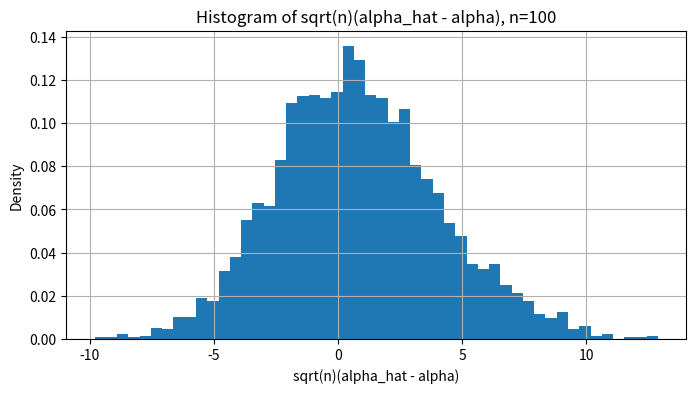
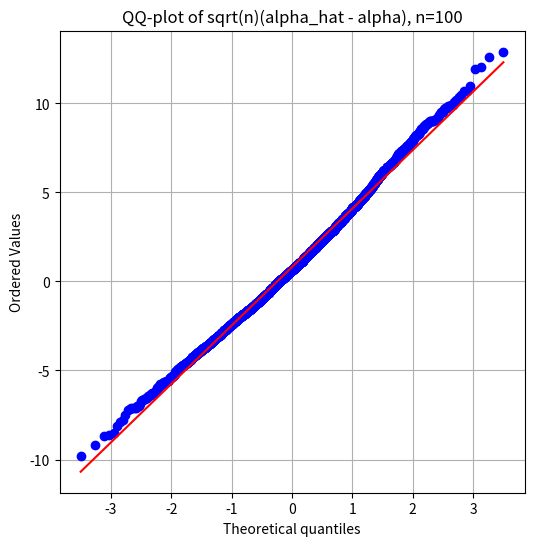
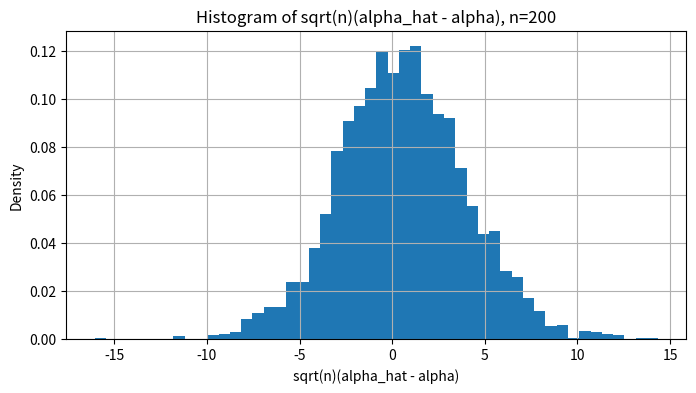
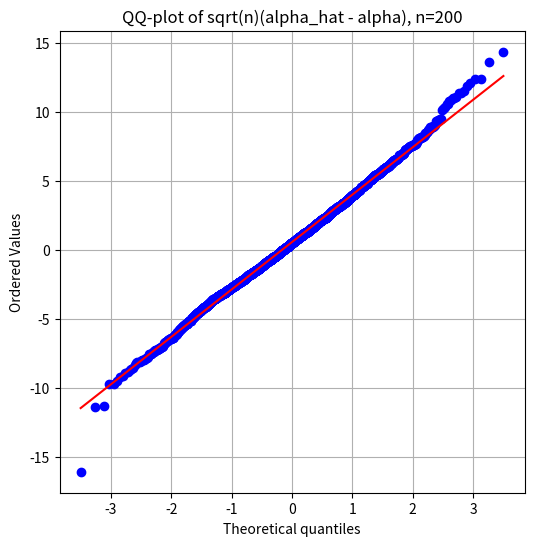
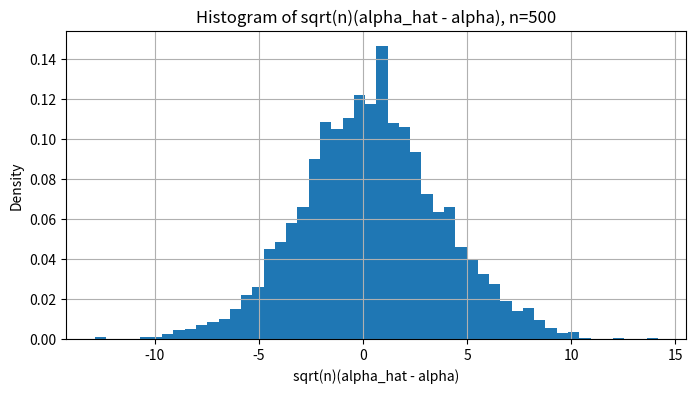
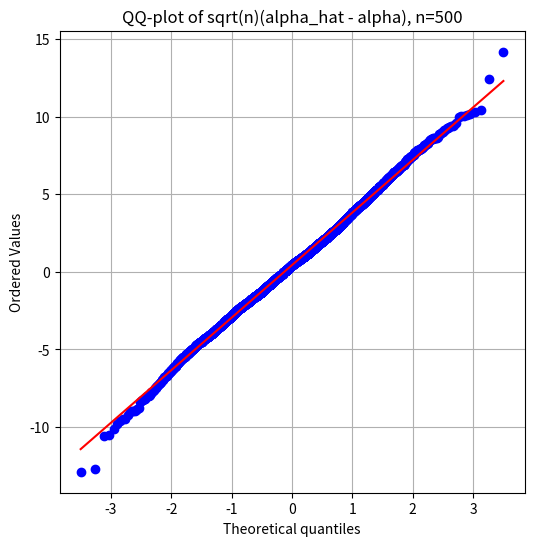
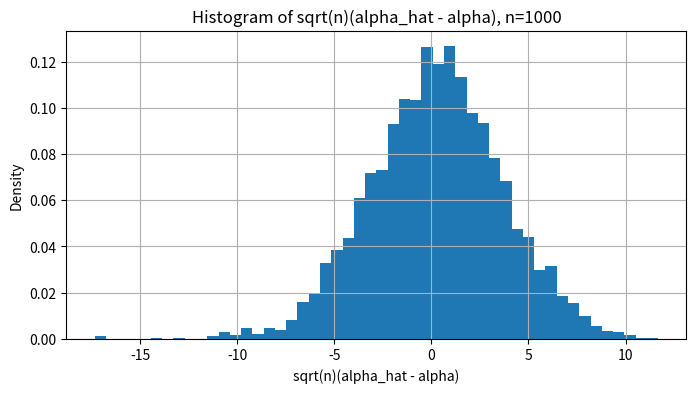
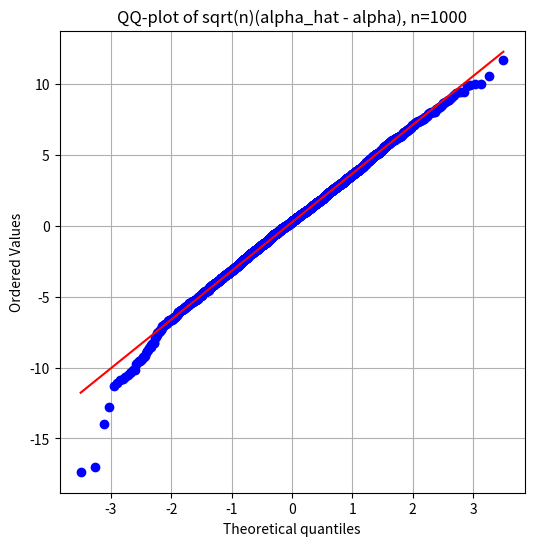
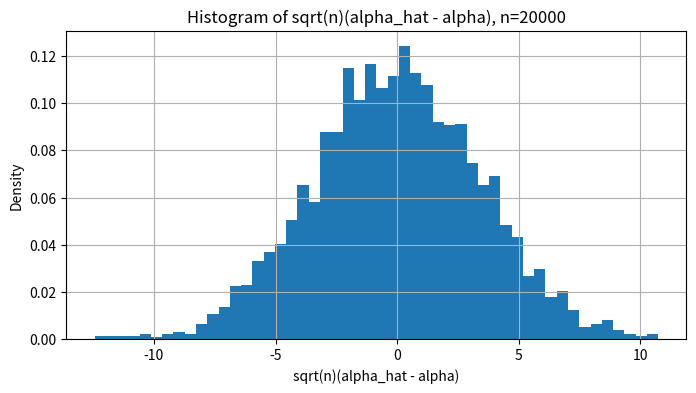
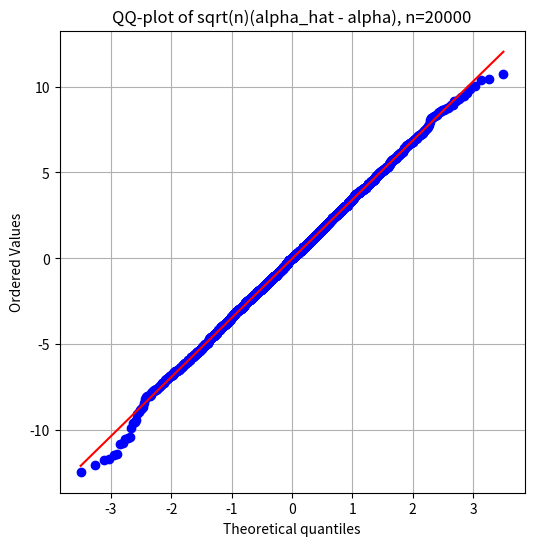
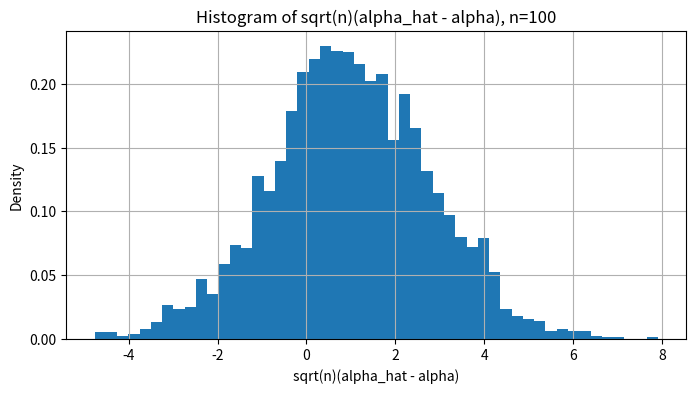
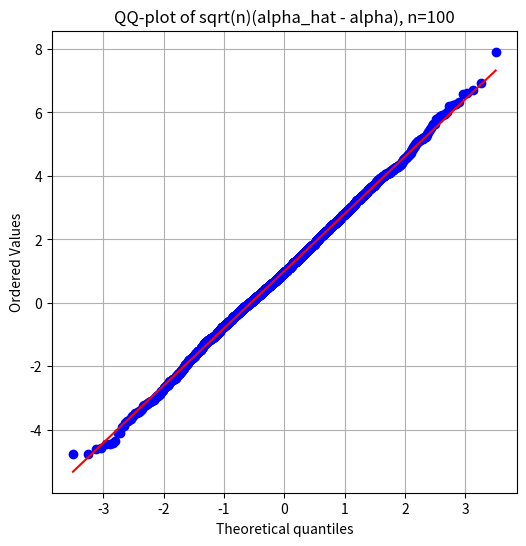
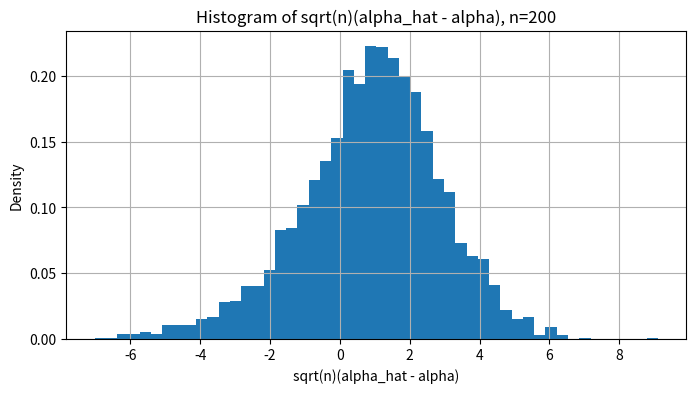
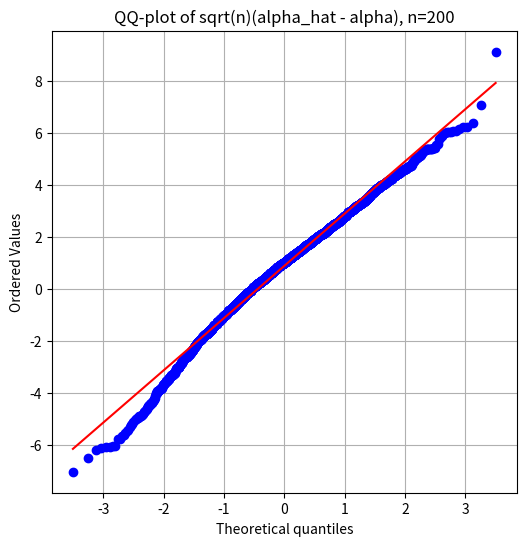
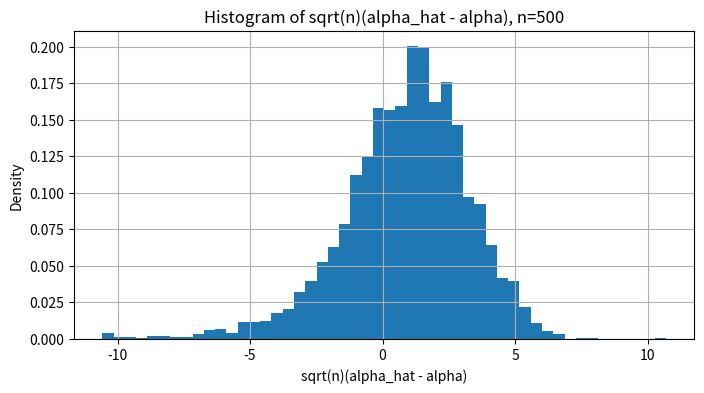
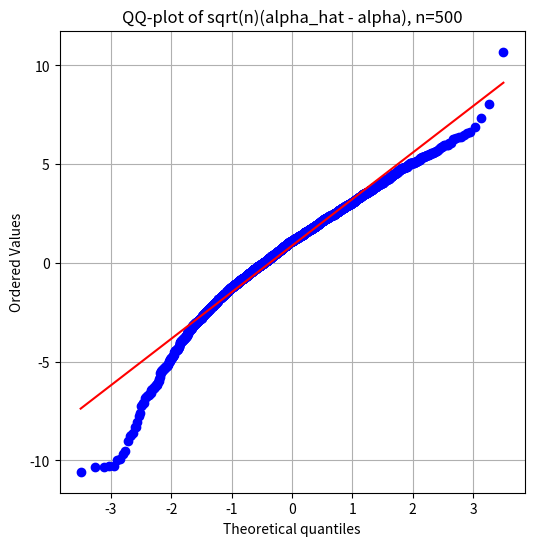

These charts were generated, in order, by the following Python code:
import numpy as np
import matplotlib.pyplot as plt
from scipy import stats

np.random.seed(1)

# generate Pareto sample
def generate_pareto(alpha, x_m, n):
    return x_m * (1 + np.random.pareto(alpha, size=n))

# MOM estimator of alpha
def pareto_mom_alpha(sample):
    x_min = np.min(sample)
    x_bar = np.mean(sample)
    return x_bar / (x_bar - x_min)

# simulate many alpha-hats
def simulate_alpha_hats(alpha, x_m, n, n_sim=3000):
    alpha_hats = np.empty(n_sim)

    for i in range(n_sim):
        sample = generate_pareto(alpha, x_m, n)
        alpha_hats[i] = pareto_mom_alpha(sample)

    return alpha_hats

# check asymptotic normality
def check_asymptotic_normality(alpha, x_m, sample_sizes, n_sim=3000):
    for n in sample_sizes:
        alpha_hats = simulate_alpha_hats(alpha, x_m, n, n_sim=n_sim)

        # normalized estimator
        z = np.sqrt(n) * (alpha_hats - alpha)

        print(f"n = {n}")
        print(f"mean(alpha_hat) = {np.mean(alpha_hats):.6f}")
        print(f"std(alpha_hat)  = {np.std(alpha_hats, ddof=1):.6f}")
        print("-" * 50)

        # histogram
        plt.figure(figsize=(8, 4))
        plt.hist(z, bins=50, density=True)
        plt.title(f"Histogram of sqrt(n)(alpha_hat - alpha), n={n}")
        plt.xlabel("sqrt(n)(alpha_hat - alpha)")
        plt.ylabel("Density")
        plt.grid(True)
        plt.show()

        # QQ-plot
        plt.figure(figsize=(6, 6))
        stats.probplot(z, dist="norm", plot=plt)
        plt.title(f"QQ-plot of sqrt(n)(alpha_hat - alpha), n={n}")
        plt.grid(True)
        plt.show()

# good case
check_asymptotic_normality(alpha=3.0, x_m=2.0, sample_sizes=[100, 200, 500, 1000, 20000], n_sim=3000)

# bad case
check_asymptotic_normality(alpha=1.5, x_m=2.0, sample_sizes=[100, 200, 500, 1000], n_sim=3000)
